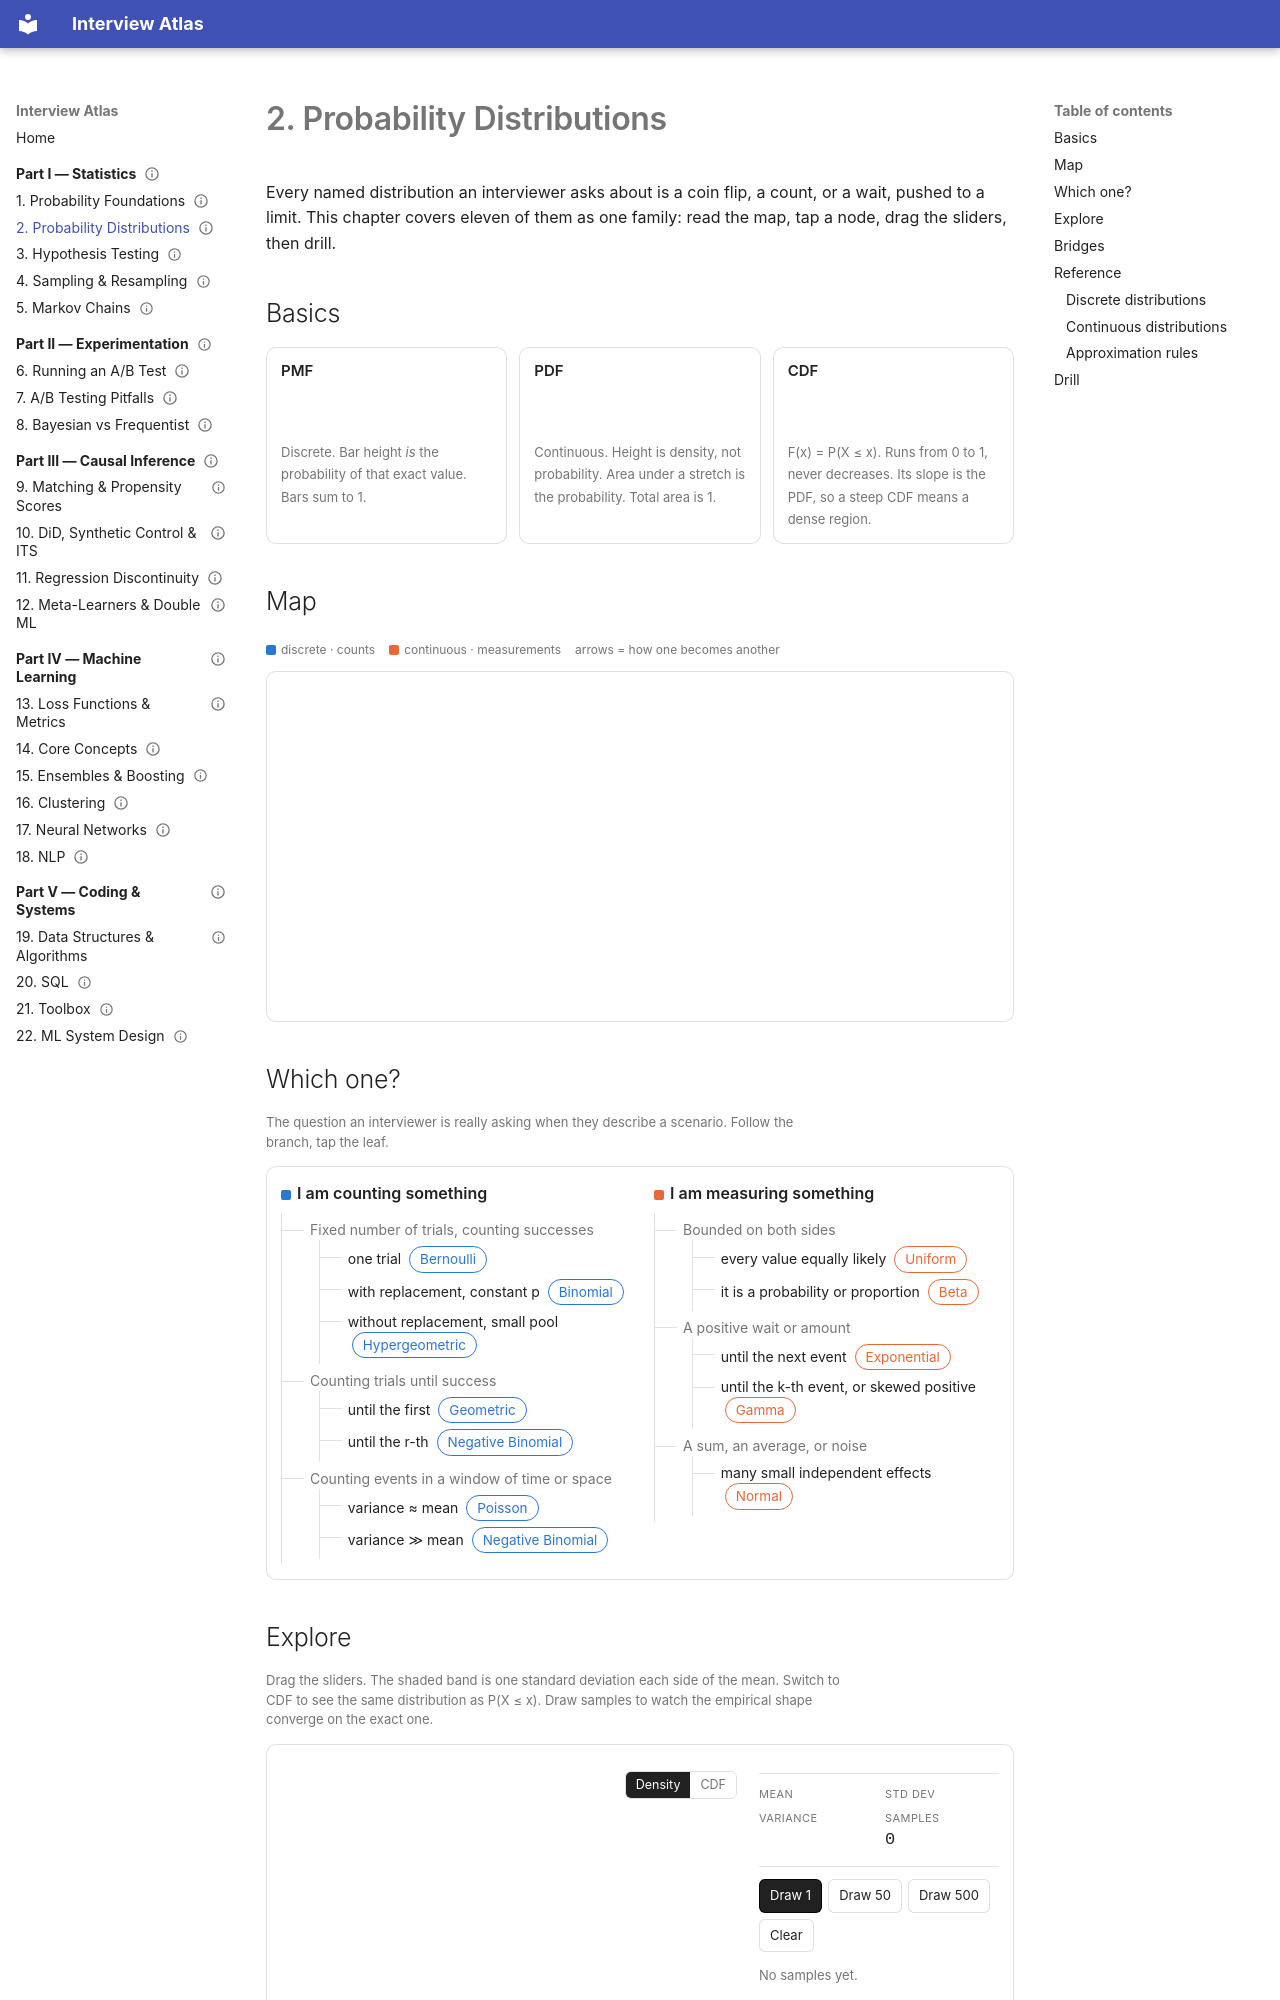

repository: ytchou/interview-atlas · page: part1-statistics/02-distributions/index.html · generator: mkdocs

---
status: draft
---

# 2. Probability Distributions

<link rel="stylesheet" href="../../stylesheets/distributions.css">

Every named distribution an interviewer asks about is a coin flip, a count, or a wait, pushed to a limit. This chapter covers eleven of them as one family: read the map, tap a node, drag the sliders, then drill.

## Basics

<div class="dist-atlas">
<div class="primer">
<div class="p"><b>PMF</b><svg viewBox="0 0 200 48" id="pmfGlyph"></svg><span>Discrete. Bar height <i>is</i> the probability of that exact value. Bars sum to 1.</span></div>
<div class="p"><b>PDF</b><svg viewBox="0 0 200 48" id="pdfGlyph"></svg><span>Continuous. Height is density, not probability. Area under a stretch is the probability. Total area is 1.</span></div>
<div class="p"><b>CDF</b><svg viewBox="0 0 200 48" id="cdfGlyph"></svg><span><span class="tex" data-tex="F(x)=P(X\le x)">F(x) = P(X ≤ x)</span>. Runs from 0 to 1, never decreases. Its slope is the PDF, so a steep CDF means a dense region.</span></div>
</div>
</div>

## Map

<div class="dist-atlas">
<div class="key"><span><i style="background:var(--disc)"></i>discrete · counts</span><span><i style="background:var(--cont)"></i>continuous · measurements</span><span>arrows = how one becomes another</span></div>
<div class="panel"><svg class="map" id="mapSvg" viewBox="0 0 1050 470" role="img" aria-label="Family map of probability distributions"></svg></div>
</div>

## Which one?

<div class="dist-atlas">
<p class="hint">The question an interviewer is really asking when they describe a scenario. Follow the branch, tap the leaf.</p>
<div class="panel tree">
<div>
<div class="root"><i style="background:var(--disc)"></i>I am counting something</div>
<ul>
<li><span class="q">Fixed number of trials, counting successes</span>
<ul>
<li>one trial <button class="leaf disc" data-id="bern">Bernoulli</button></li>
<li>with replacement, constant p <button class="leaf disc" data-id="binom">Binomial</button></li>
<li>without replacement, small pool <button class="leaf disc" data-id="hyper">Hypergeometric</button></li>
</ul></li>
<li><span class="q">Counting trials until success</span>
<ul>
<li>until the first <button class="leaf disc" data-id="geom">Geometric</button></li>
<li>until the r-th <button class="leaf disc" data-id="negbin">Negative Binomial</button></li>
</ul></li>
<li><span class="q">Counting events in a window of time or space</span>
<ul>
<li>variance ≈ mean <button class="leaf disc" data-id="pois">Poisson</button></li>
<li>variance ≫ mean <button class="leaf disc" data-id="negbin">Negative Binomial</button></li>
</ul></li>
</ul>
</div>
<div>
<div class="root"><i style="background:var(--cont)"></i>I am measuring something</div>
<ul>
<li><span class="q">Bounded on both sides</span>
<ul>
<li>every value equally likely <button class="leaf cont" data-id="unif">Uniform</button></li>
<li>it is a probability or proportion <button class="leaf cont" data-id="beta">Beta</button></li>
</ul></li>
<li><span class="q">A positive wait or amount</span>
<ul>
<li>until the next event <button class="leaf cont" data-id="expo">Exponential</button></li>
<li>until the k-th event, or skewed positive <button class="leaf cont" data-id="gamma">Gamma</button></li>
</ul></li>
<li><span class="q">A sum, an average, or noise</span>
<ul>
<li>many small independent effects <button class="leaf cont" data-id="norm">Normal</button></li>
</ul></li>
</ul>
</div>
</div>
</div>
